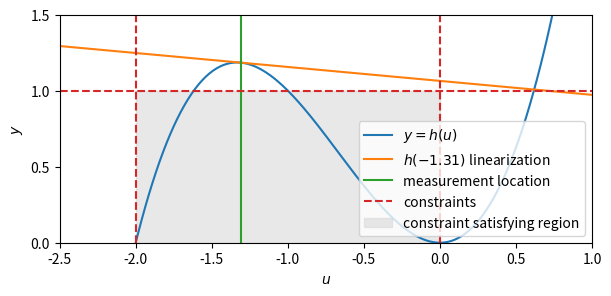

Source code (Python):
import matplotlib.pyplot as plt
import numpy as np
from matplotlib.patches import Rectangle


def fig_feasibility():
    # make data
    u = np.linspace(-2.5, 1, 300)

    def f(x):
        return 2 * x**2 + x**3

    def f_grad(x):
        return 4 * x + 3 * x**2

    y = f(u)

    left = f(u) + f_grad(u) * (-2 - u) <= 1
    right = f(u) + f_grad(u) * (0 - u) <= 1
    feasible = left | right

    z = -1.31
    g1 = f(z) + f_grad(z) * (u - z)
    print("intersect", (1 - f(z)) / f_grad(z) + z)
    print("intersect", (0.5 - f(z)) / f_grad(z) + z)

    # override
    plt.rcParams.update({"figure.figsize": (6, 3)})

    # plot
    fig, ax = plt.subplots(layout="constrained", sharex=True)

    ax.plot(u, y, color="C0", label=r"$y = h(u)$")
    ax.plot(u, g1, color="C1", label=r"$h(-1.31)$ linearization")
    ax.axvline(x=z, color="C2", label="measurement location")

    # constraints
    ax.axvline(x=0, color="C3", linestyle="--", label="constraints")
    ax.axvline(x=-2, color="C3", linestyle="--")
    ax.axhline(y=1, color="C3", linestyle="--")
    square = Rectangle(
        label="constraint satisfying region",
        xy=(-2, 0),
        width=2,
        height=1,
        color="lightgrey",
        alpha=0.5,
    )
    ax.add_patch(square)

    # linearization
    # ax.fill_between(
    #     u, 1.5, where=feasible, facecolor="lightgray", alpha=0.5, label="feasible region"
    # )

    ax.set(
        xlim=(-2.5, 1),
        xticks=np.arange(-2.5, 1.5, 0.5),
        ylim=(0, 1.5),
        yticks=np.arange(0, 2, 0.5),
    )
    ax.set_aspect("equal", adjustable="box")

    ax.set_xlabel(r"$u$")
    ax.set_ylabel(r"$y$")
    ax.legend(loc="lower right")


if __name__ == "__main__":
    fig_feasibility()
    plt.show()
